4-way image classification set "data" from GitHub (jonxjonx/LED_Panel_Classification); label vocabulary: black, blue, green, red.

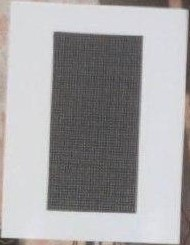
Label: black

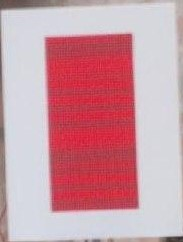
Label: red

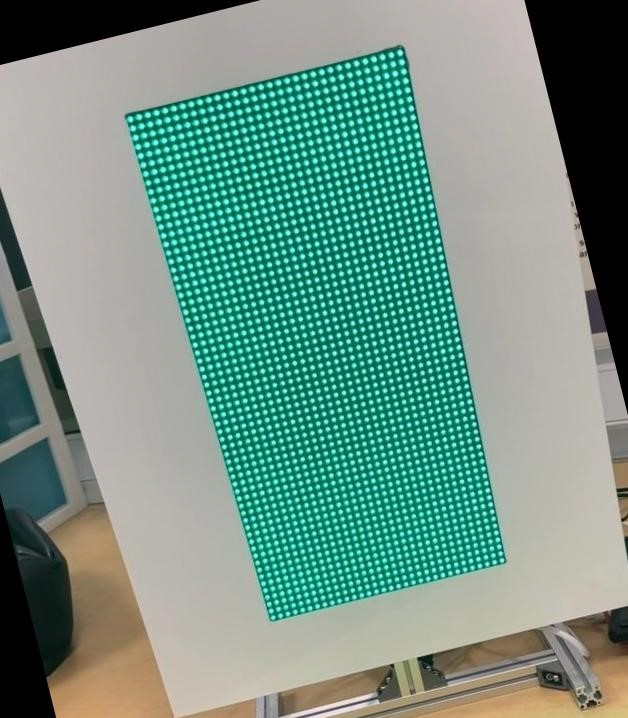
Label: green

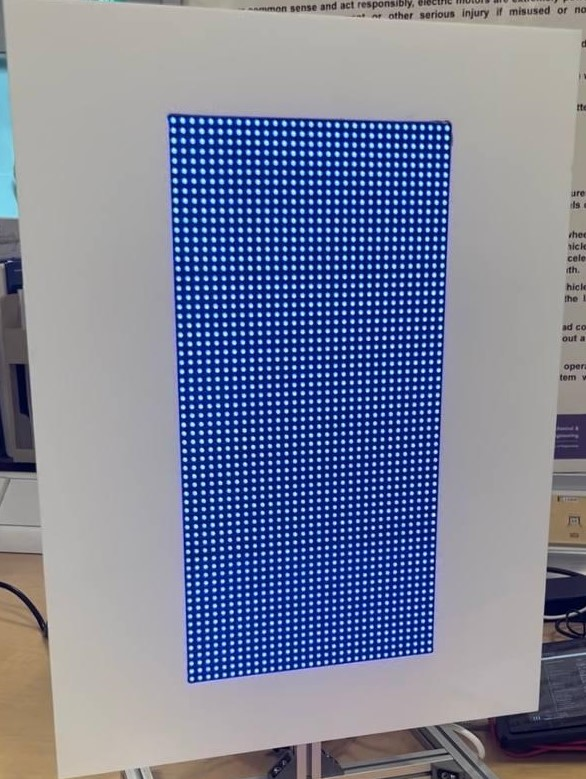
Label: blue

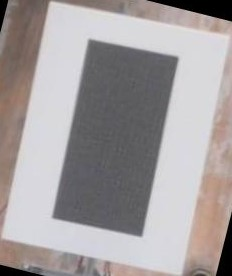
Label: black

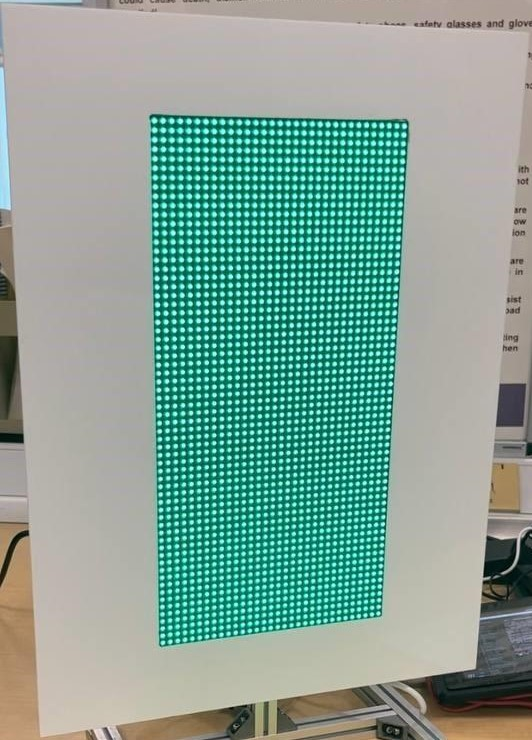
Label: green
